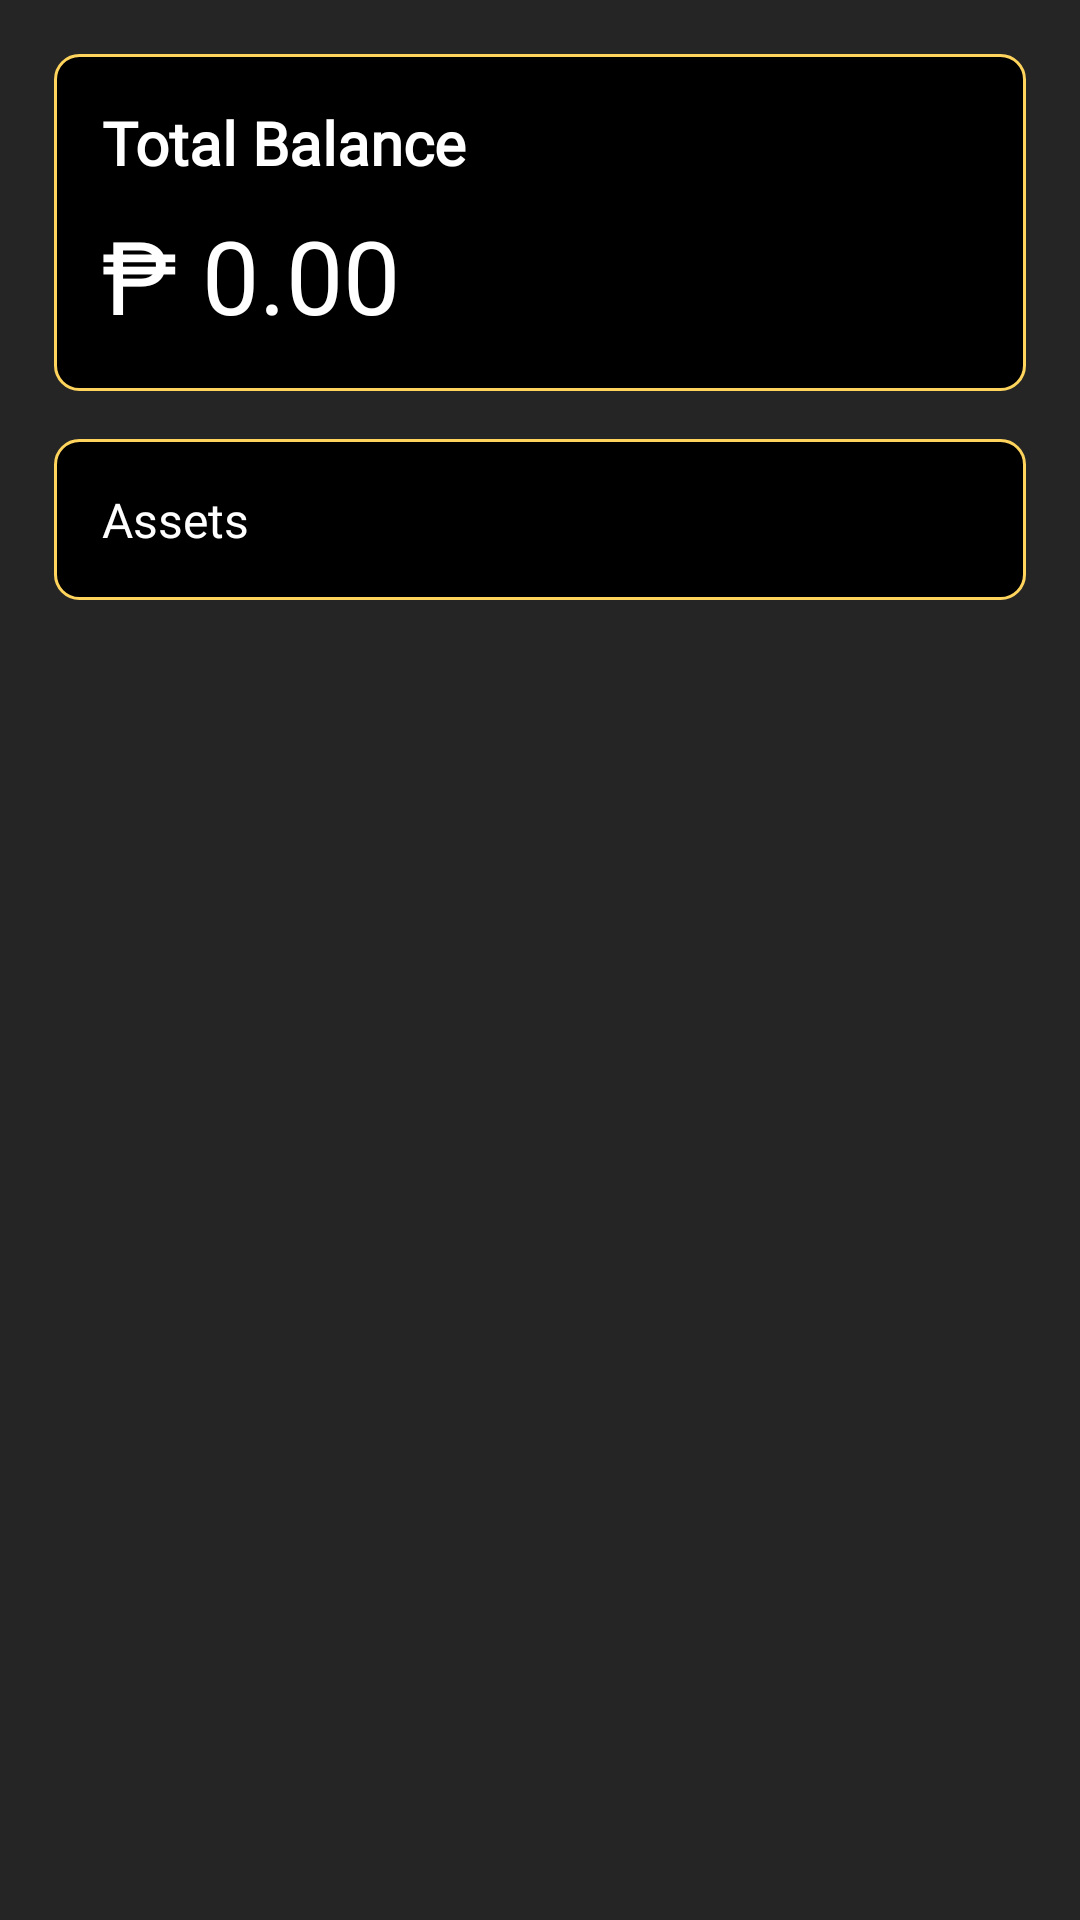

Layout XML and referenced resources for this Android screen:
<!-- AndroidManifest.xml: application theme Theme.PayHive -->
<!-- res/layout/fragment_wallet.xml -->
<FrameLayout xmlns:android="http://schemas.android.com/apk/res/android"
    android:layout_width="match_parent"
    android:layout_height="match_parent"
    android:background="@color/Background">


    <LinearLayout
        android:layout_width="match_parent"
        android:layout_height="wrap_content"
        android:orientation="vertical"
        android:padding="18dp">

        
        <LinearLayout
            android:layout_width="match_parent"
            android:layout_height="wrap_content"
            android:background="@drawable/rectangle_background"
            android:orientation="vertical"
            android:padding="16dp">
            <LinearLayout
                android:layout_width="wrap_content"
                android:layout_height="wrap_content"
                android:orientation="horizontal">

                <TextView
                    android:layout_width="150dp"
                    android:layout_height="wrap_content"
                    android:fontFamily="@font/baloo"
                    android:text="@string/totalbalance_TextView"
                    android:textColor="@color/white"
                    android:textSize="20sp"
                    android:textStyle="bold" />

            </LinearLayout>

            <TextView
                android:id="@+id/textViewBalance"
                android:layout_width="wrap_content"
                android:layout_height="wrap_content"
                android:layout_marginTop="8dp"
                android:fontFamily="@font/baloo"
                android:text="₱ 0.00"
                android:textColor="@color/white"
                android:textSize="34sp" />

            
            
            
            
            

            
            
            
            
            
            
            
            

            
            
            
            
            
            
            
            

            
            
            
            
            
            
            
            
            
        </LinearLayout>

        
        <LinearLayout
            android:layout_width="match_parent"
            android:layout_height="wrap_content"
            android:background="@drawable/rectangle_background"
            android:orientation="vertical"
            android:padding="16dp"
            android:layout_marginTop="16dp">

            <TextView
                android:layout_width="match_parent"
                android:layout_height="wrap_content"
                android:fontFamily="@font/baloo"
                android:text="@string/fragment_wallet_assets"
                android:textColor="@color/white"
                android:textSize="16sp" />

            <androidx.recyclerview.widget.RecyclerView
                android:id="@+id/recyclerView"
                android:layout_width="match_parent"
                android:layout_height="wrap_content"
                android:fillViewport="true" />
        </LinearLayout>
    </LinearLayout>

</FrameLayout>
<!-- resources referenced by this layout -->
<resources>
  <color name="Background">#252525</color>
  <color name="white">#FFFFFFFF</color>
  <!-- drawable rectangle_background (drawable) -->
  <shape xmlns:android="http://schemas.android.com/apk/res/android">
      <solid android:color="@color/black" />
      <corners android:radius="8dp" />
      <stroke android:color="@color/Honey" android:width="1dp" />
  </shape>
  <string name="fragment_wallet_assets" translatable="false">Assets</string>
  <string name="totalbalance_TextView" translatable="false">Total Balance</string>
  <style name="Theme.PayHive" parent="Base.Theme.PayHive">
  
      </style>
  <color name="black">#FF000000</color>
  <color name="Honey">#FFD45D</color>
  <style name="Base.Theme.PayHive" parent="Theme.Material3.Light.NoActionBar">
  
          
          <item name="colorPrimary">@color/Background</item>
      </style>
</resources>
